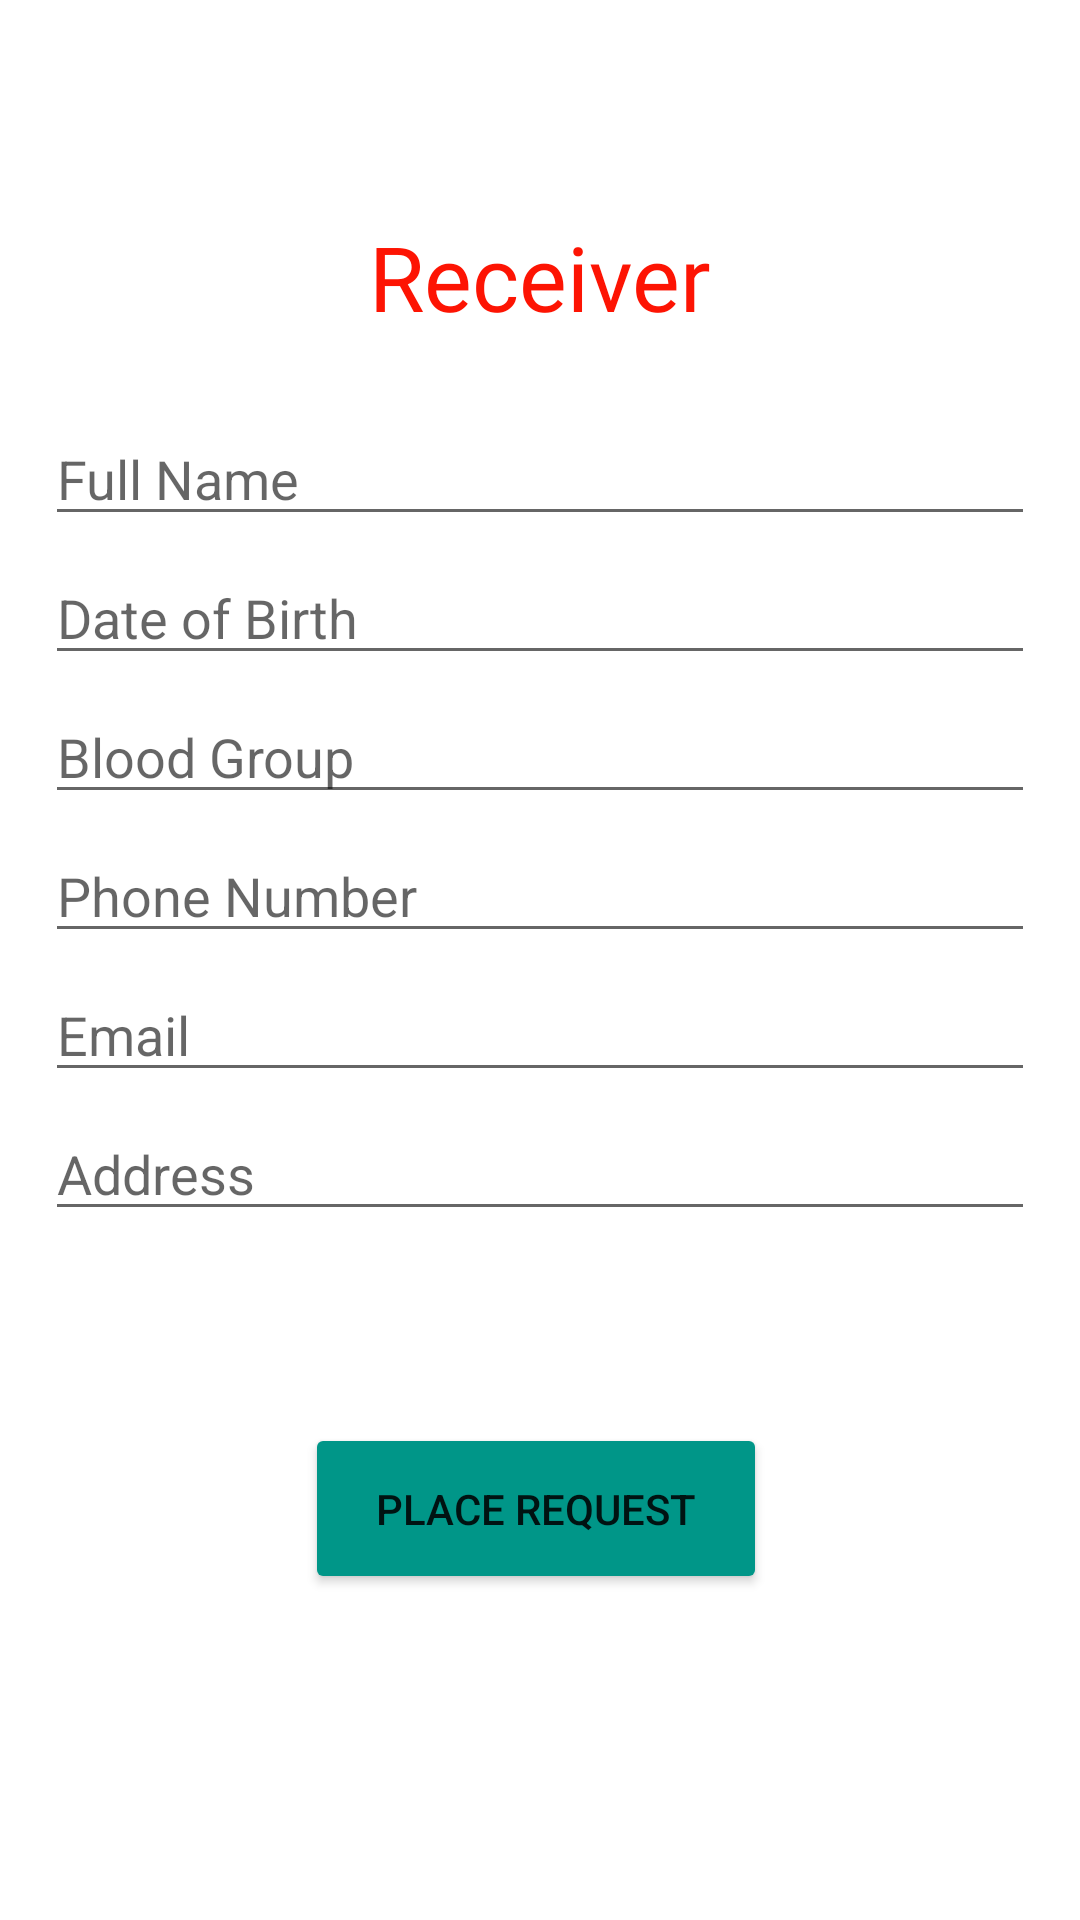

Layout XML and referenced resources for this Android screen:
<!-- AndroidManifest.xml: application theme Theme.BloodAssistMp2 -->
<!-- res/layout/activity_receiver.xml -->
<?xml version="1.0" encoding="utf-8"?>
<androidx.constraintlayout.widget.ConstraintLayout xmlns:android="http://schemas.android.com/apk/res/android"
    xmlns:app="http://schemas.android.com/apk/res-auto"
    xmlns:tools="http://schemas.android.com/tools"
    android:layout_width="match_parent"
    android:layout_height="match_parent"
    android:background="@drawable/bloodbg"
    tools:context=".Receiver">

    <TextView
        android:id="@+id/ReceiverTitle"
        android:layout_width="wrap_content"
        android:layout_height="wrap_content"
        android:layout_marginTop="72dp"
        android:fontFamily="@font/aclonica"
        android:text="Receiver"
        android:textColor="#FD1403"
        android:textSize="30dp"
        app:layout_constraintEnd_toEndOf="parent"
        app:layout_constraintStart_toStartOf="parent"
        app:layout_constraintTop_toTopOf="parent" />

    <EditText
        android:id="@+id/rFullName"
        android:layout_width="0dp"
        android:layout_height="wrap_content"
        android:layout_marginStart="15dp"
        android:layout_marginLeft="15dp"
        android:layout_marginTop="25dp"
        android:layout_marginEnd="15dp"
        android:layout_marginRight="15dp"
        android:ems="10"
        android:inputType="textPersonName"
        android:hint="Full Name"
        app:layout_constraintEnd_toEndOf="parent"
        app:layout_constraintHorizontal_bias="0.497"
        app:layout_constraintStart_toStartOf="parent"
        app:layout_constraintTop_toBottomOf="@+id/ReceiverTitle" />

    <EditText
        android:id="@+id/rdob"
        android:layout_width="0dp"
        android:layout_height="wrap_content"
        android:layout_marginStart="15dp"
        android:layout_marginLeft="15dp"
        android:layout_marginTop="5dp"
        android:layout_marginEnd="15dp"
        android:layout_marginRight="15dp"
        android:ems="10"
        android:hint="Date of Birth"
        android:inputType="date"
        app:layout_constraintEnd_toEndOf="parent"
        app:layout_constraintHorizontal_bias="0.497"
        app:layout_constraintStart_toStartOf="parent"
        app:layout_constraintTop_toBottomOf="@+id/rFullName" />

    <EditText
        android:id="@+id/rbG"
        android:layout_width="0dp"
        android:layout_height="wrap_content"
        android:layout_marginStart="15dp"
        android:layout_marginLeft="15dp"
        android:layout_marginTop="5dp"
        android:layout_marginEnd="15dp"
        android:layout_marginRight="15dp"
        android:ems="10"
        android:hint="Blood Group"
        android:inputType="text"
        app:layout_constraintEnd_toEndOf="parent"
        app:layout_constraintHorizontal_bias="0.497"
        app:layout_constraintStart_toStartOf="parent"
        app:layout_constraintTop_toBottomOf="@+id/rdob" />

    <EditText
        android:id="@+id/rPh"
        android:layout_width="0dp"
        android:layout_height="wrap_content"
        android:layout_marginStart="15dp"
        android:layout_marginLeft="15dp"
        android:layout_marginTop="5dp"
        android:layout_marginEnd="15dp"
        android:layout_marginRight="15dp"
        android:ems="10"
        android:hint="Phone Number"
        android:inputType="phone"
        app:layout_constraintEnd_toEndOf="parent"
        app:layout_constraintHorizontal_bias="0.497"
        app:layout_constraintStart_toStartOf="parent"
        app:layout_constraintTop_toBottomOf="@+id/rbG" />

    <EditText
        android:id="@+id/rEmail"
        android:layout_width="0dp"
        android:layout_height="wrap_content"
        android:layout_marginStart="15dp"
        android:layout_marginLeft="15dp"
        android:layout_marginTop="5dp"
        android:layout_marginEnd="15dp"
        android:layout_marginRight="15dp"
        android:ems="10"
        android:hint="Email"
        android:inputType="textEmailAddress"
        app:layout_constraintEnd_toEndOf="parent"
        app:layout_constraintHorizontal_bias="0.497"
        app:layout_constraintStart_toStartOf="parent"
        app:layout_constraintTop_toBottomOf="@+id/rPh" />

    <EditText
        android:id="@+id/rAddress"
        android:layout_width="0dp"
        android:layout_height="wrap_content"
        android:layout_marginStart="15dp"
        android:layout_marginLeft="15dp"
        android:layout_marginTop="5dp"
        android:layout_marginEnd="15dp"
        android:layout_marginRight="15dp"
        android:ems="10"
        android:hint="Address"
        android:inputType="textPersonName"
        app:layout_constraintEnd_toEndOf="parent"
        app:layout_constraintHorizontal_bias="0.497"
        app:layout_constraintStart_toStartOf="parent"
        app:layout_constraintTop_toBottomOf="@+id/rEmail" />

    <Button
        android:id="@+id/placeRequestBtn"
        android:layout_width="154dp"
        android:layout_height="57dp"
        android:layout_marginTop="64dp"
        android:text="Place Request"
        app:backgroundTint="#009688"
        app:layout_constraintBottom_toBottomOf="parent"
        app:layout_constraintEnd_toEndOf="parent"
        app:layout_constraintHorizontal_bias="0.493"
        app:layout_constraintStart_toStartOf="parent"
        app:layout_constraintTop_toBottomOf="@+id/rAddress"
        app:layout_constraintVertical_bias="0.0" />

</androidx.constraintlayout.widget.ConstraintLayout>
<!-- resources referenced by this layout -->
<resources>
  <style name="Theme.BloodAssistMp2" parent="Theme.MaterialComponents.DayNight.DarkActionBar">
          
          <item name="colorPrimary">@color/purple_500</item>
          <item name="colorPrimaryVariant">@color/purple_700</item>
          <item name="colorOnPrimary">@color/white</item>
          
          <item name="colorSecondary">@color/teal_200</item>
          <item name="colorSecondaryVariant">@color/teal_700</item>
          <item name="colorOnSecondary">@color/black</item>
          
          <item name="android:statusBarColor" tools:targetApi="l">?attr/colorPrimaryVariant</item>
          
      </style>
  <!-- not gathered from this repository: default colours our renderer supplied (Android Studio template values) -->
  <color name="purple_500">#FF6200EE</color>
  <color name="purple_700">#FF3700B3</color>
  <color name="teal_200">#FF03DAC5</color>
  <color name="teal_700">#FF018786</color>
  <color name="black">#FF000000</color>
  <color name="white">#FFFFFFFF</color>
</resources>
